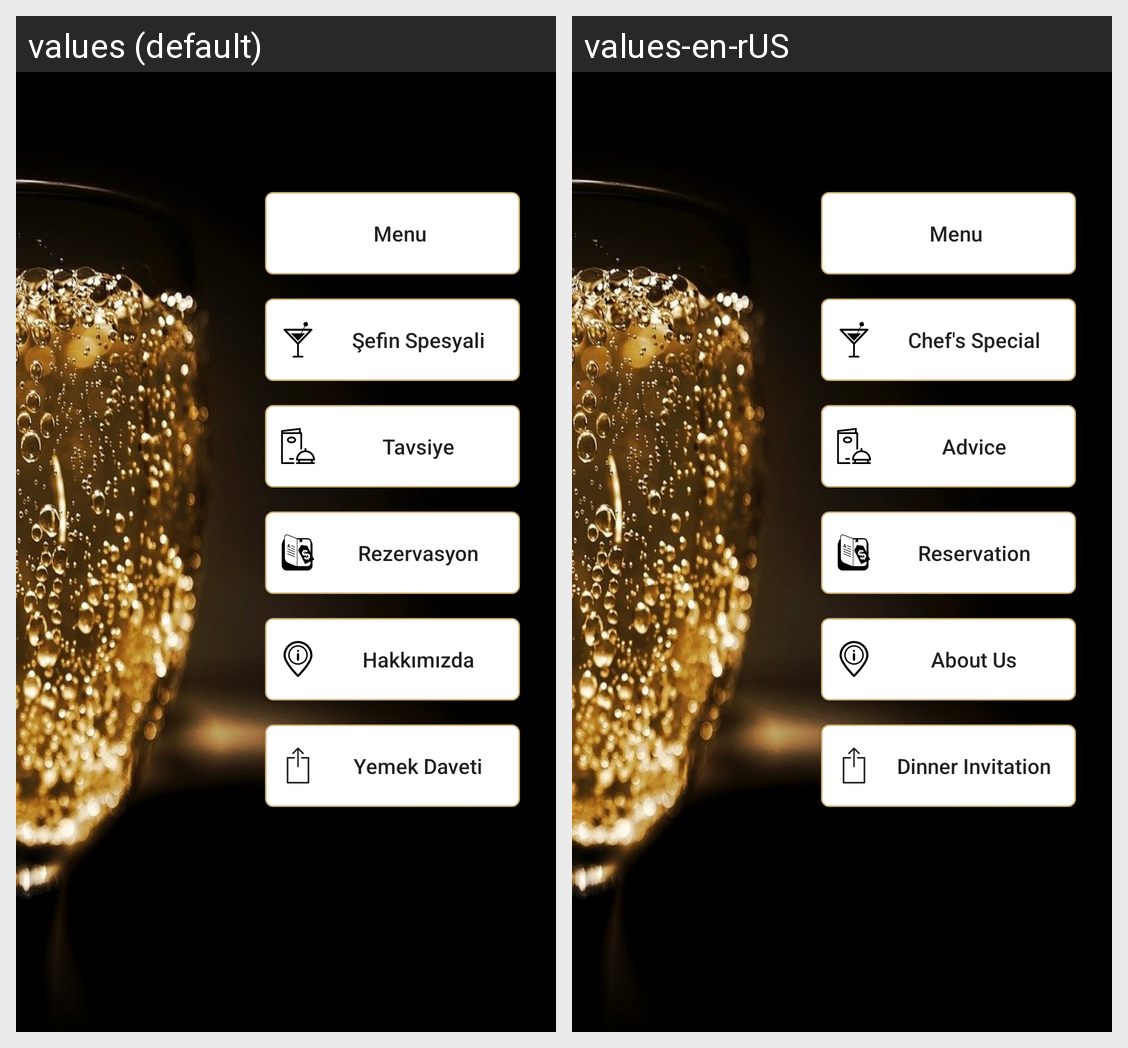

For this localized Android screen grid, give each drawn string resource with its value in every locale shown.
Android screen res/layout/activity_main.xml rendered under 2 locales, left to right: values (default), values-en-rUS. Device: Nexus 5 (rendered at 1080×1920; each locale shown at half size, 540×960, under a caption strip naming it); theme AppTheme.
Strings drawn on this screen, with the default value and each locale's value (text and hints the layout hard-codes, and strings that could not be matched under every locale, appear in the picture but are not listed):

MainActivity_Invite
  values: Yemek Daveti
  values-en-rUS: Dinner Invitation

MainActivity_Rezervasyon
  values: Rezervasyon
  values-en-rUS: Reservation

MainActivity_Hakkimizda
  values: Hakkımızda
  values-en-rUS: About Us

MainActivity_Tavsiye
  values: Tavsiye
  values-en-rUS: Advice

MainActivity_Sefin_spesyali
  values: Şefin Spesyali
  values-en-rUS: Chef's Special

MainActivity_Menu
  values: Menu
  values-en-rUS: Menu
